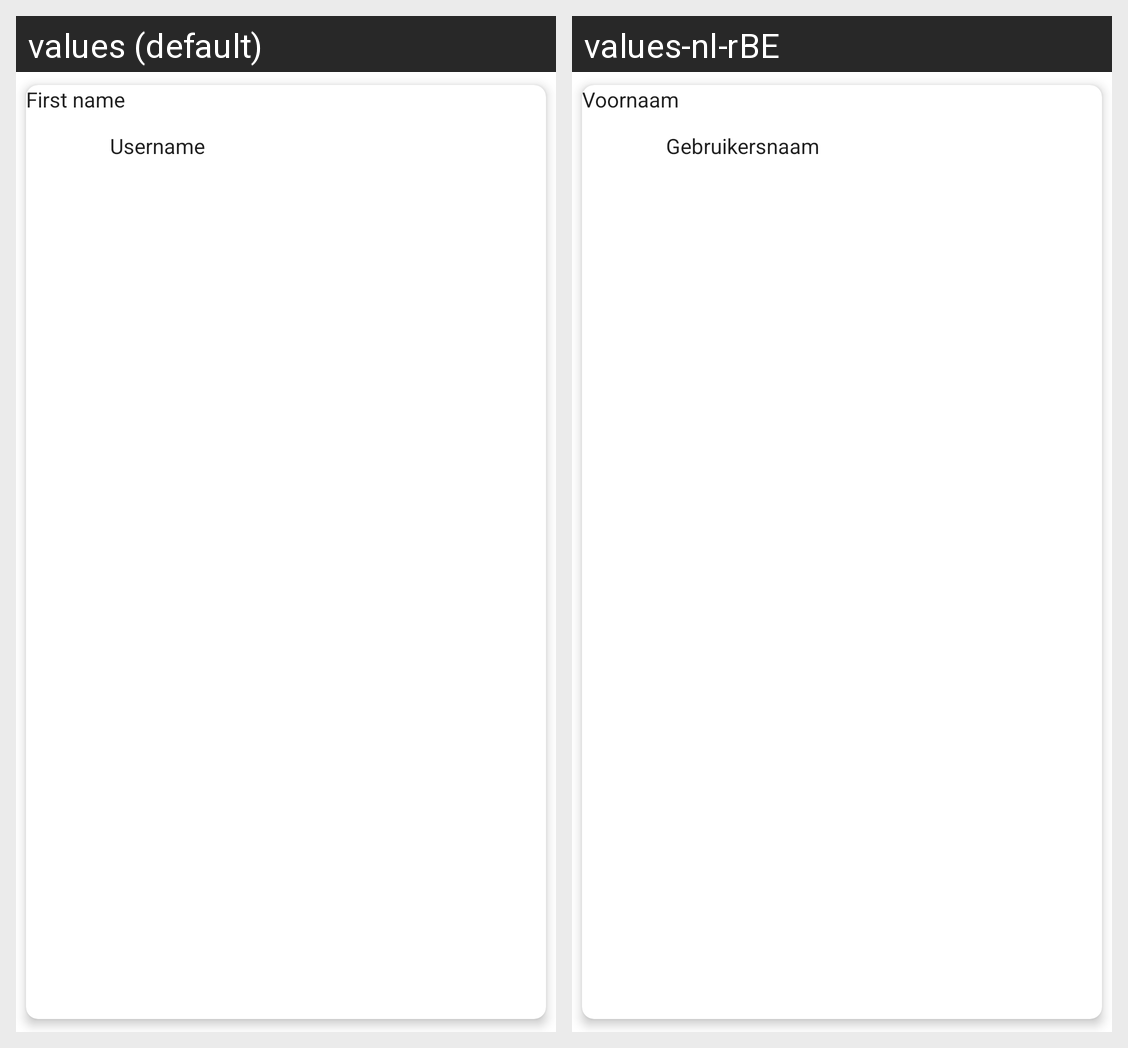

Locale-by-locale string values for the Android screen shown in this grid:
Android screen res/layout/user_item.xml rendered under 2 locales, left to right: values (default), values-nl-rBE. Device: Nexus 5 (rendered at 1080×1920; each locale shown at half size, 540×960, under a caption strip naming it); theme Theme.SmartHomeMobile.
Strings drawn on this screen, with the default value and each locale's value (text and hints the layout hard-codes, and strings that could not be matched under every locale, appear in the picture but are not listed):

username
  values: Username
  values-nl-rBE: Gebruikersnaam

firstName
  values: First name
  values-nl-rBE: Voornaam
